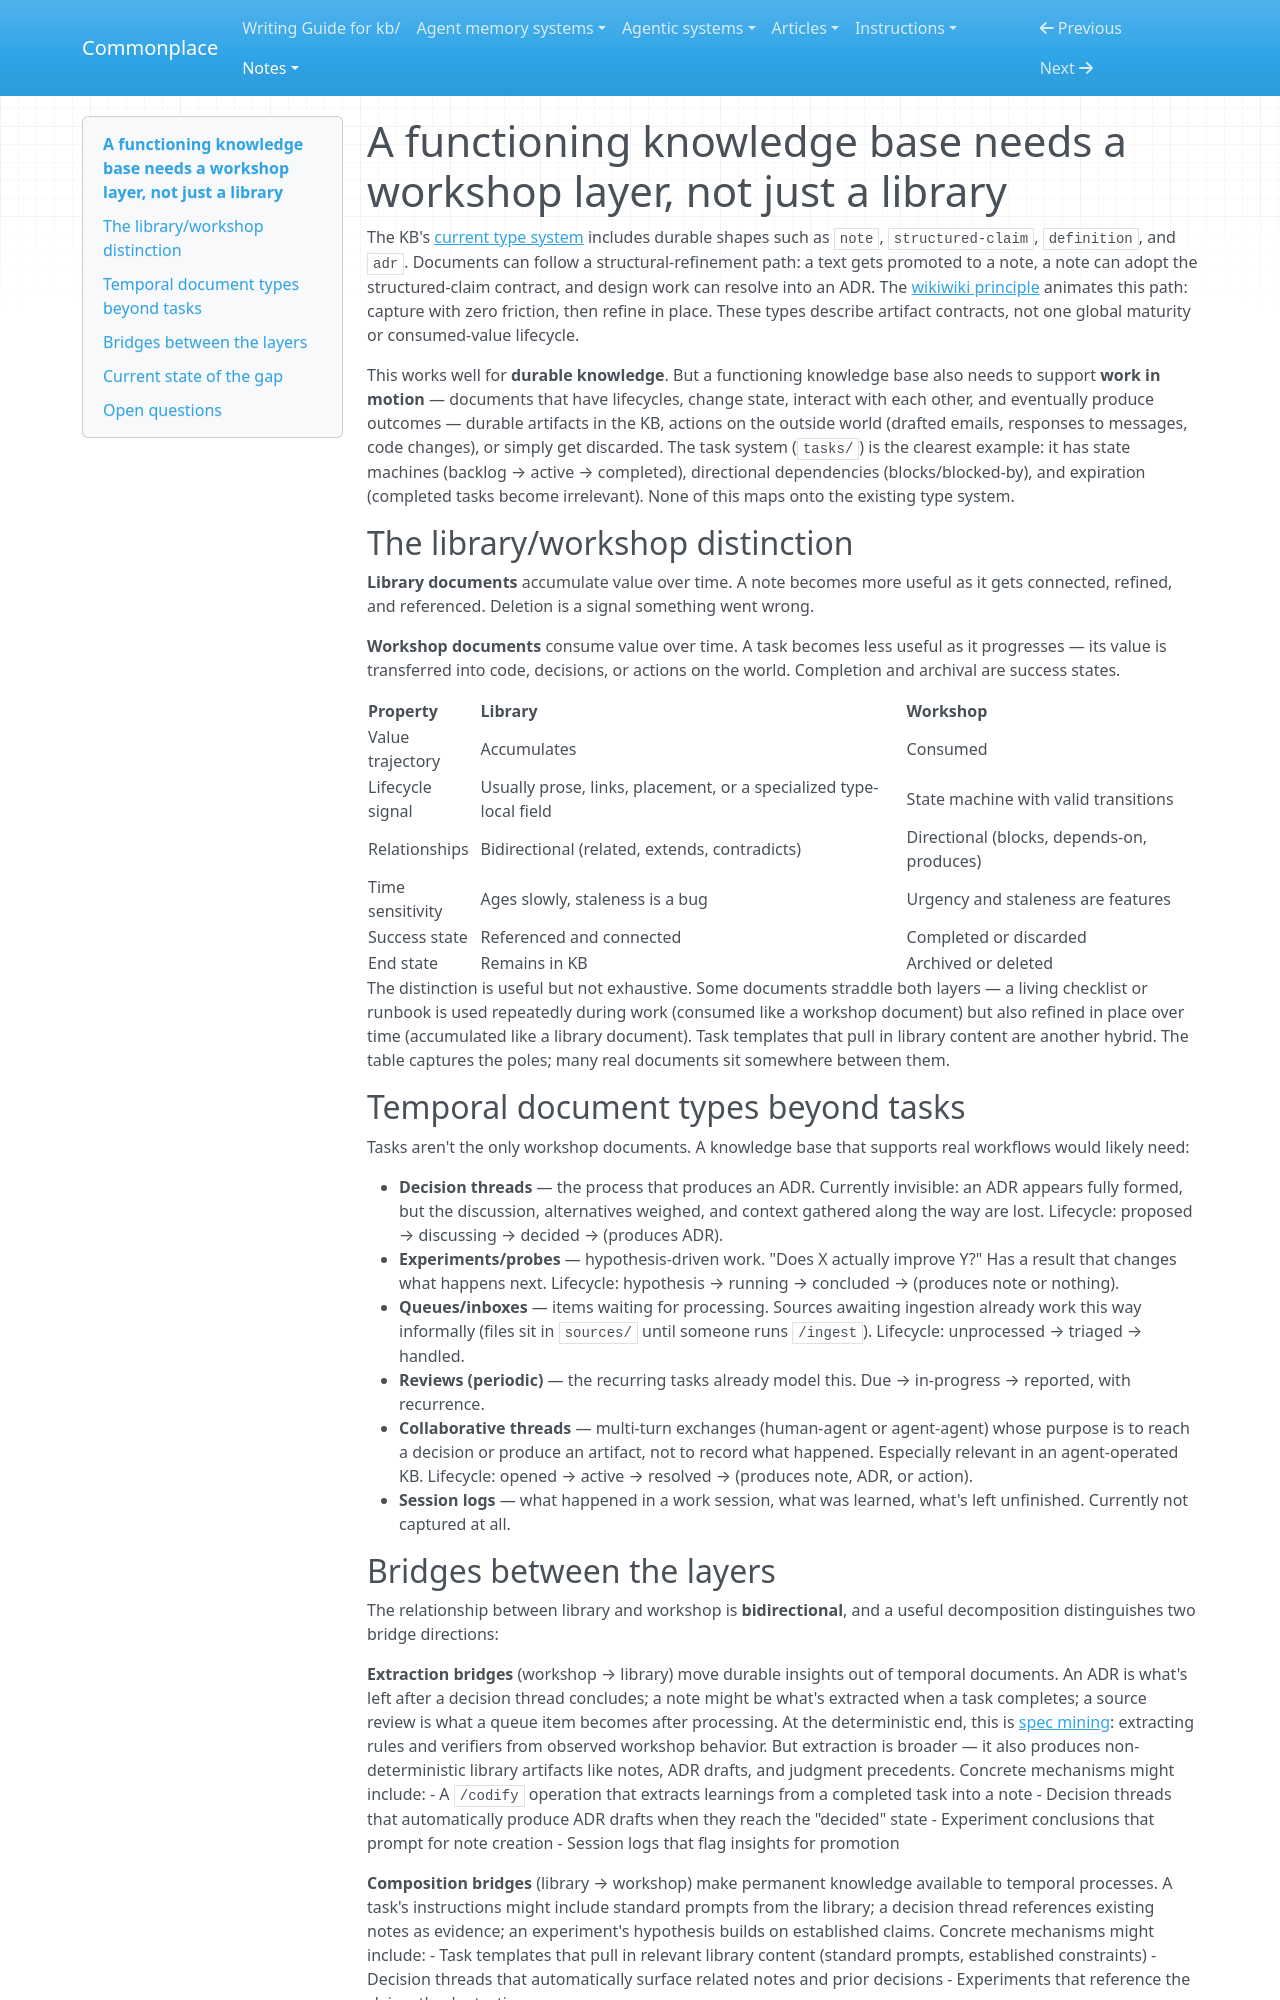

repository: zby/commonplace · page: notes/a-functioning-kb-needs-a-workshop-layer-not-just-a-library/index.html · generator: mkdocs

---
description: "Explains workshop as the temporal counterpart to a permanent knowledge library: in-flight state, dependencies, expiry, and promotion bridges, with tasks as an early prototype"
type: types/note.md
traits: [title-as-claim]
tags: []
---

# A functioning knowledge base needs a workshop layer, not just a library

The KB's [current type system](../reference/collections-and-types.md) includes durable shapes such as `note`, `structured-claim`, `definition`, and `adr`. Documents can follow a structural-refinement path: a text gets promoted to a note, a note can adopt the structured-claim contract, and design work can resolve into an ADR. The [wikiwiki principle](./wikiwiki-principle-lowest-friction-capture-then-progressive-refinement.md) animates this path: capture with zero friction, then refine in place. These types describe artifact contracts, not one global maturity or consumed-value lifecycle.

This works well for **durable knowledge**. But a functioning knowledge base also needs to support **work in motion** — documents that have lifecycles, change state, interact with each other, and eventually produce outcomes — durable artifacts in the KB, actions on the outside world (drafted emails, responses to messages, code changes), or simply get discarded. The task system (`tasks/`) is the clearest example: it has state machines (backlog → active → completed), directional dependencies (blocks/blocked-by), and expiration (completed tasks become irrelevant). None of this maps onto the existing type system.

## The library/workshop distinction

**Library documents** accumulate value over time. A note becomes more useful as it gets connected, refined, and referenced. Deletion is a signal something went wrong.

**Workshop documents** consume value over time. A task becomes less useful as it progresses — its value is transferred into code, decisions, or actions on the world. Completion and archival are success states.

| Property | Library | Workshop |
|----------|---------|----------|
| Value trajectory | Accumulates | Consumed |
| Lifecycle signal | Usually prose, links, placement, or a specialized type-local field | State machine with valid transitions |
| Relationships | Bidirectional (related, extends, contradicts) | Directional (blocks, depends-on, produces) |
| Time sensitivity | Ages slowly, staleness is a bug | Urgency and staleness are features |
| Success state | Referenced and connected | Completed or discarded |
| End state | Remains in KB | Archived or deleted |

The distinction is useful but not exhaustive. Some documents straddle both layers — a living checklist or runbook is used repeatedly during work (consumed like a workshop document) but also refined in place over time (accumulated like a library document). Task templates that pull in library content are another hybrid. The table captures the poles; many real documents sit somewhere between them.

## Temporal document types beyond tasks

Tasks aren't the only workshop documents. A knowledge base that supports real workflows would likely need:

- **Decision threads** — the process that produces an ADR. Currently invisible: an ADR appears fully formed, but the discussion, alternatives weighed, and context gathered along the way are lost. Lifecycle: proposed → discussing → decided → (produces ADR).
- **Experiments/probes** — hypothesis-driven work. "Does X actually improve Y?" Has a result that changes what happens next. Lifecycle: hypothesis → running → concluded → (produces note or nothing).
- **Queues/inboxes** — items waiting for processing. Sources awaiting ingestion already work this way informally (files sit in `sources/` until someone runs `/ingest`). Lifecycle: unprocessed → triaged → handled.
- **Reviews (periodic)** — the recurring tasks already model this. Due → in-progress → reported, with recurrence.
- **Collaborative threads** — multi-turn exchanges (human-agent or agent-agent) whose purpose is to reach a decision or produce an artifact, not to record what happened. Especially relevant in an agent-operated KB. Lifecycle: opened → active → resolved → (produces note, ADR, or action).
- **Session logs** — what happened in a work session, what was learned, what's left unfinished. Currently not captured at all.

## Bridges between the layers

The relationship between library and workshop is **bidirectional**, and a useful decomposition distinguishes two bridge directions:

**Extraction bridges** (workshop → library) move durable insights out of temporal documents. An ADR is what's left after a decision thread concludes; a note might be what's extracted when a task completes; a source review is what a queue item becomes after processing. At the deterministic end, this is [spec mining](../notes/spec-mining-as-codification.md): extracting rules and verifiers from observed workshop behavior. But extraction is broader — it also produces non-deterministic library artifacts like notes, ADR drafts, and judgment precedents. Concrete mechanisms might include:
- A `/codify` operation that extracts learnings from a completed task into a note
- Decision threads that automatically produce ADR drafts when they reach the "decided" state
- Experiment conclusions that prompt for note creation
- Session logs that flag insights for promotion

**Composition bridges** (library → workshop) make permanent knowledge available to temporal processes. A task's instructions might include standard prompts from the library; a decision thread references existing notes as evidence; an experiment's hypothesis builds on established claims. Concrete mechanisms might include:
- Task templates that pull in relevant library content (standard prompts, established constraints)
- Decision threads that automatically surface related notes and prior decisions
- Experiments that reference the claims they're testing
